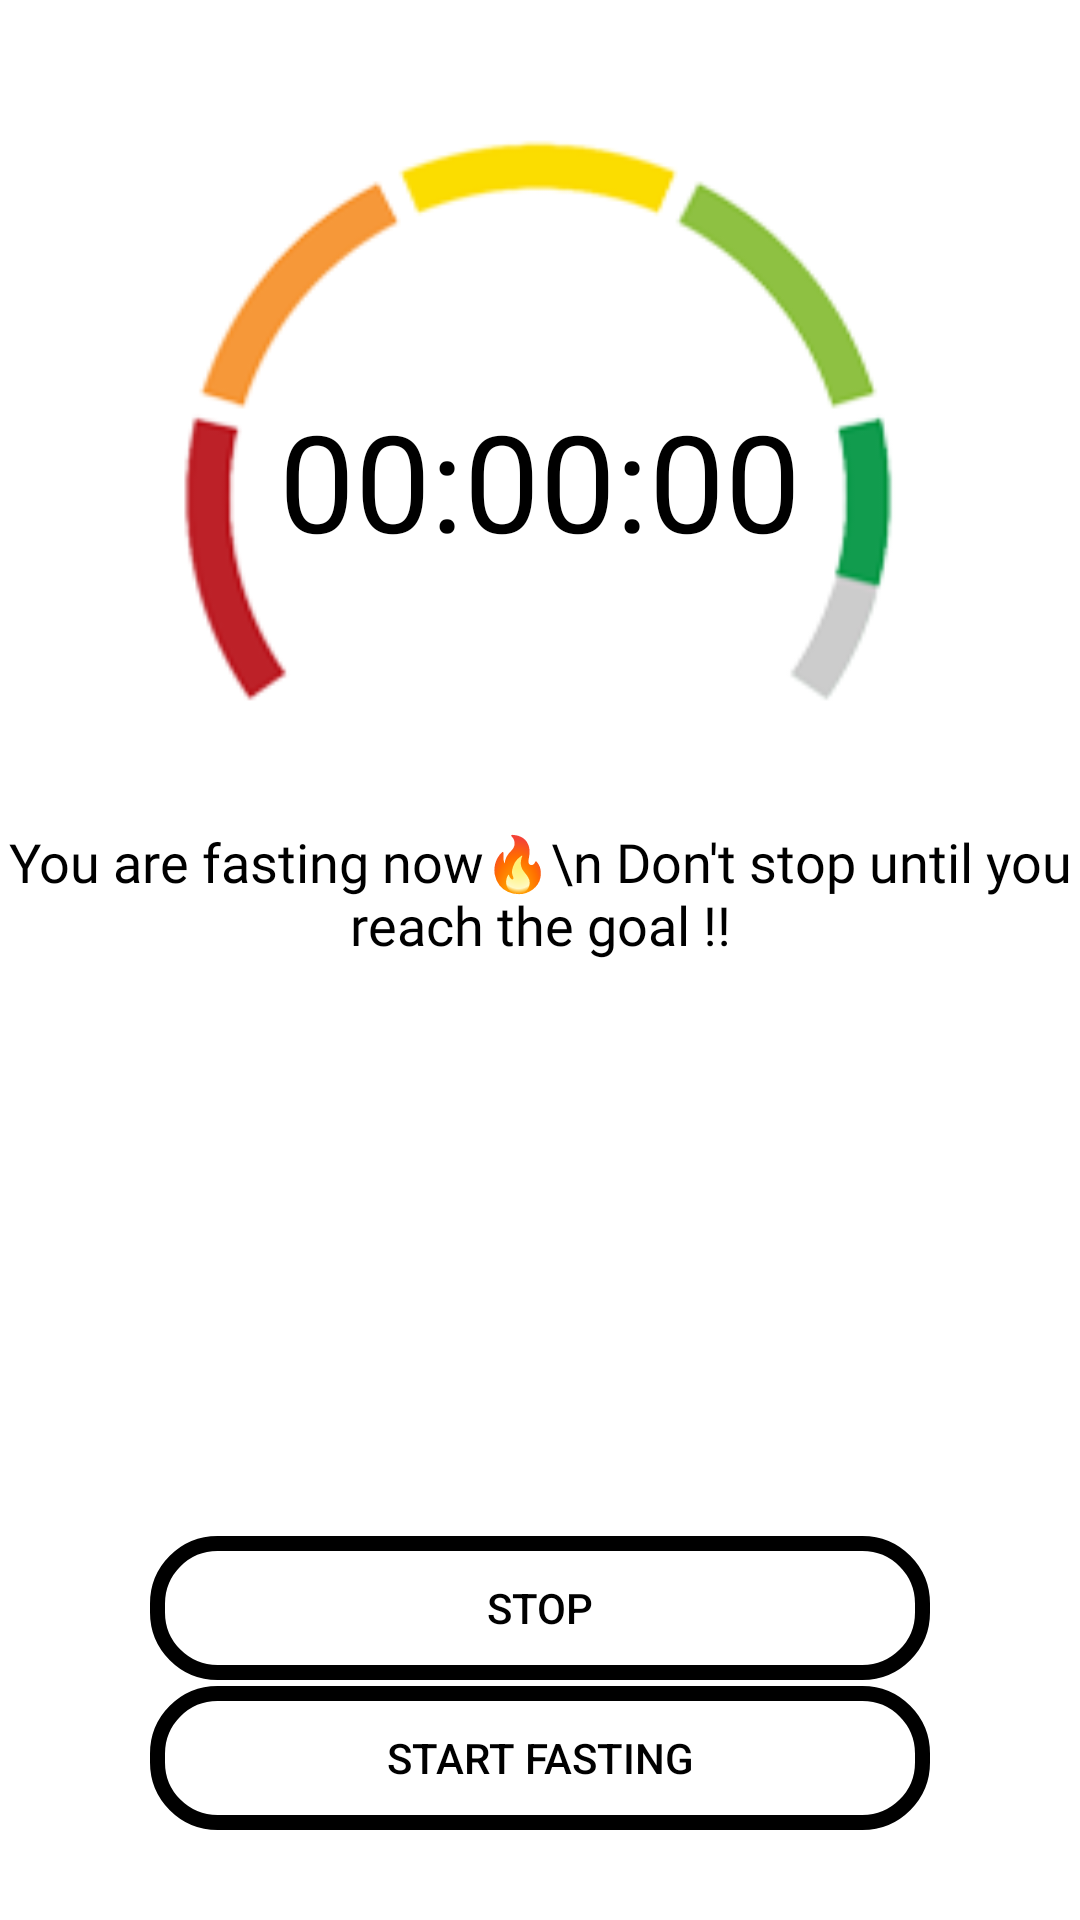

The Android layout XML behind this screen, and the referenced resources:
<!-- AndroidManifest.xml: application theme Theme.FastingTracker -->
<!-- res/layout/activity_fasting.xml -->
<?xml version="1.0" encoding="utf-8"?>
<androidx.constraintlayout.widget.ConstraintLayout xmlns:android="http://schemas.android.com/apk/res/android"
    xmlns:app="http://schemas.android.com/apk/res-auto"
    xmlns:tools="http://schemas.android.com/tools"
    android:layout_width="match_parent"
    android:layout_height="match_parent"
    tools:context=".FastingActivity">

    <ImageView
        android:id="@+id/arc"
        android:layout_width="250dp"
        android:layout_height="250dp"
        android:layout_marginBottom="340dp"
        android:src="@drawable/sensory_arc"
        app:layout_constraintBottom_toBottomOf="parent"
        app:layout_constraintEnd_toEndOf="parent"
        app:layout_constraintHorizontal_bias="0.5"
        app:layout_constraintStart_toStartOf="parent"
        app:layout_constraintTop_toTopOf="parent" />

    <TextView
        android:id="@+id/countDownTimer"
        android:layout_width="0dp"
        android:layout_height="0dp"
        android:layout_marginTop="20dp"
        android:gravity="center_vertical|center_horizontal"
        android:text="00:00:00"
        android:textAlignment="gravity"
        android:textSize="45sp"
        app:layout_constraintBottom_toBottomOf="@id/arc"
        app:layout_constraintEnd_toEndOf="@id/arc"
        app:layout_constraintHorizontal_bias="0.5"
        app:layout_constraintStart_toStartOf="@id/arc"
        app:layout_constraintTop_toTopOf="@id/arc" />

    <TextView
        android:id="@+id/fastingText"
        android:layout_width="wrap_content"
        android:layout_height="wrap_content"
        android:fontFamily="@font/comfortaa_bold"
        android:text="You are fasting now🔥\n
Don't stop until you reach the goal !!"
        android:textAlignment="center"
        android:textSize="18sp"
        app:layout_constraintEnd_toEndOf="parent"
        app:layout_constraintHorizontal_bias="0.5"
        app:layout_constraintStart_toStartOf="parent"
        app:layout_constraintTop_toBottomOf="@id/arc" />

    <Button
        android:id="@+id/startButton"
        android:layout_width="match_parent"
        android:layout_height="wrap_content"
        android:layout_marginHorizontal="50dp"
        android:layout_marginBottom="30dp"
        android:background="@drawable/button_background"
        android:text="start fasting"
        app:layout_constraintBottom_toBottomOf="parent"
        app:layout_constraintEnd_toEndOf="parent"
        app:layout_constraintHorizontal_bias="0.5"
        app:layout_constraintStart_toStartOf="parent" />

    <Button
        android:id="@+id/stopButton"
        android:layout_width="match_parent"
        android:layout_height="wrap_content"
        android:layout_marginHorizontal="50dp"
        android:layout_marginBottom="80dp"
        android:background="@drawable/button_background"
        android:text="Stop"
        app:layout_constraintBottom_toBottomOf="parent"
        app:layout_constraintEnd_toEndOf="parent"
        app:layout_constraintHorizontal_bias="0.5"
        app:layout_constraintStart_toStartOf="parent" />

</androidx.constraintlayout.widget.ConstraintLayout>
<!-- resources referenced by this layout -->
<resources>
  <!-- drawable button_background (drawable) -->
  <?xml version="1.0" encoding="utf-8"?>
  <shape xmlns:android="http://schemas.android.com/apk/res/android">
  
      <corners android:radius="20dp" />
  
      <stroke android:width="5dp" />
  
  </shape>
  <!-- drawable sensory_arc: png bitmap (drawable-v24, 11926 bytes) -->
  <style name="Theme.FastingTracker" parent="Theme.MaterialComponents.DayNight.DarkActionBar">
          
          <item name="colorPrimary">#DD0B0B</item>
          <item name="colorPrimaryVariant">@color/purple_700</item>
          <item name="colorOnPrimary">@color/white</item>
          <item name="android:textColor">@color/black</item>
          
          <item name="colorSecondary">@color/teal_200</item>
          <item name="colorSecondaryVariant">@color/teal_700</item>
          <item name="colorOnSecondary">@color/black</item>
          
          <item name="android:statusBarColor" tools:targetApi="l">?attr/colorPrimaryVariant</item>
          
      </style>
  <color name="purple_700">#FF3700B3</color>
  <color name="white">#FFFFFFFF</color>
  <color name="black">#FF000000</color>
  <color name="teal_200">#FF03DAC5</color>
  <color name="teal_700">#FF018786</color>
</resources>
